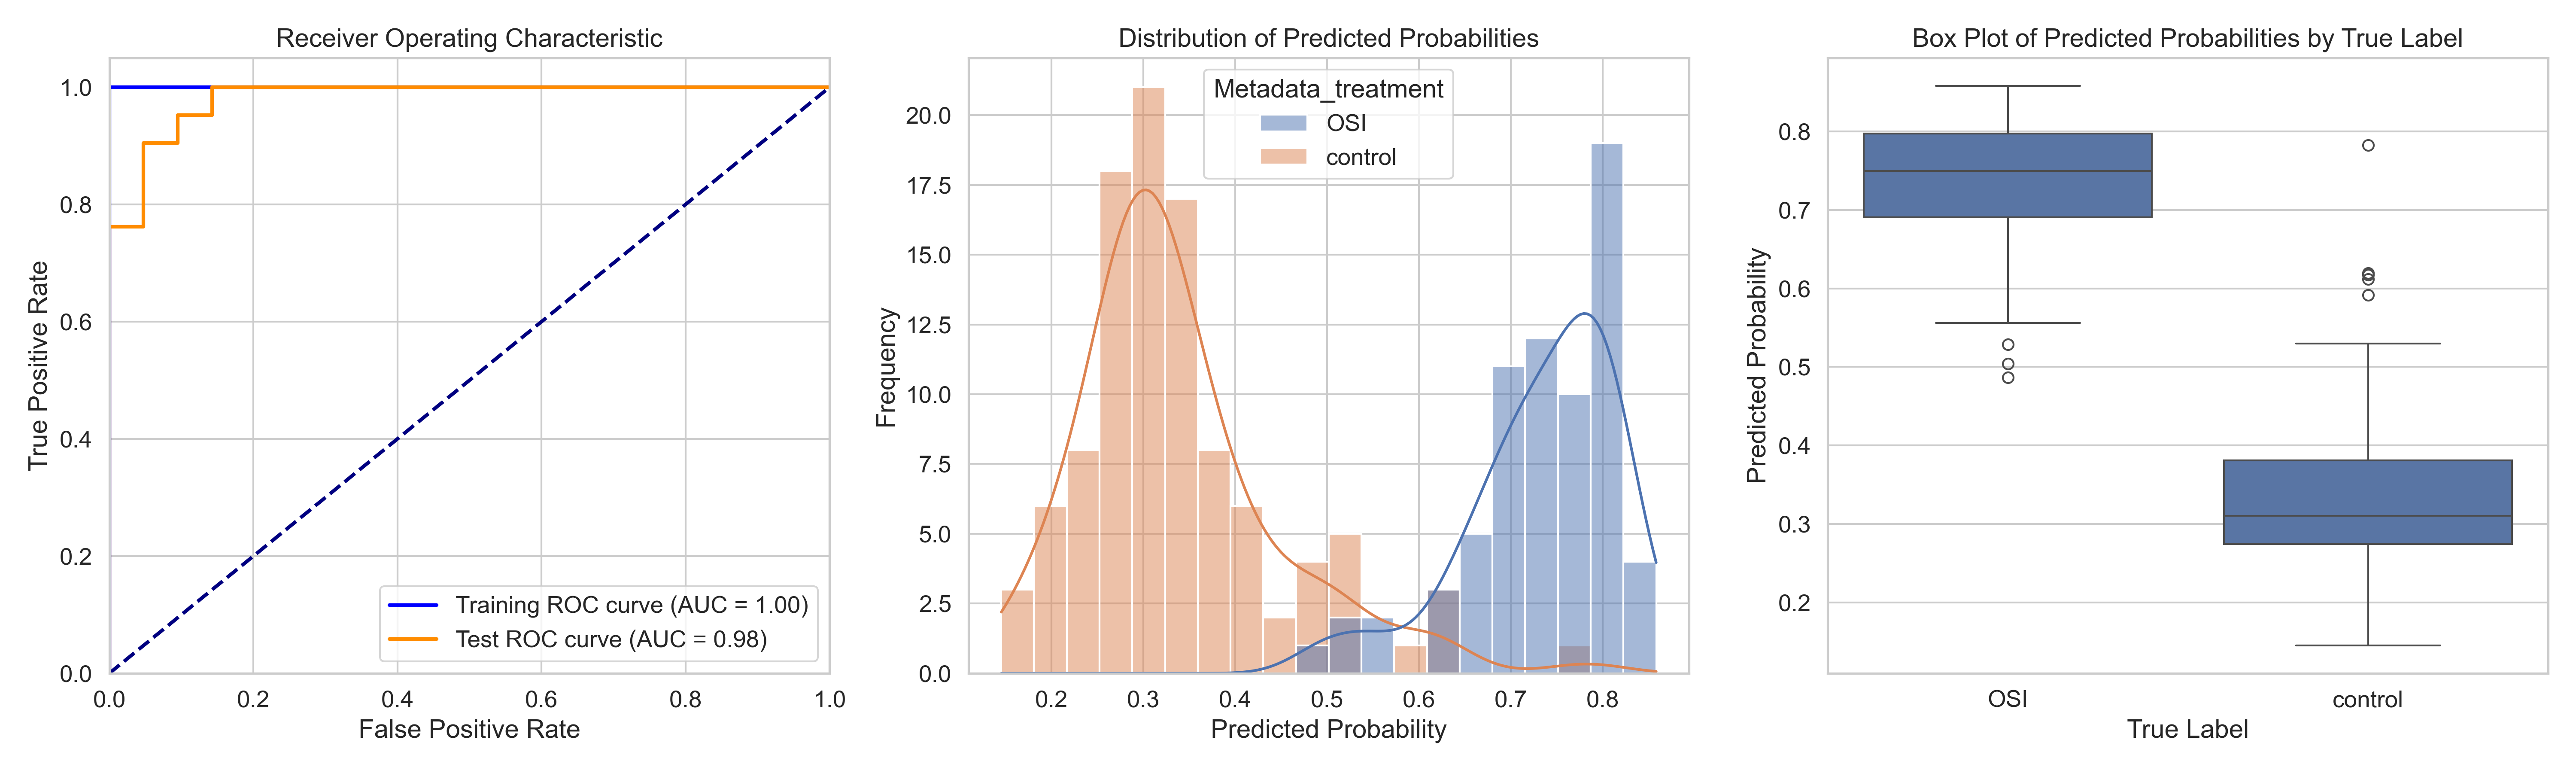

Source data for this figure (header and first rows):
ObjectNumber, Metadata_site, Metadata_concentration, Metadata_hour, Metadata_treatment, Predicted_Probability, Is_Test, S
1, 0, 12, 2, OSI, 0.7951, False, 0.4587
2, 0, 12, 2, OSI, 0.7002, True, 0.3637
3, 0, 12, 2, OSI, 0.8264, True, 0.49
1, 1, 12, 2, OSI, 0.7024, False, 0.366
2, 1, 12, 2, OSI, 0.6906, False, 0.3542
3, 1, 12, 2, OSI, 0.8037, False, 0.4673
4, 1, 12, 2, OSI, 0.6215, False, 0.2851
5, 1, 12, 2, OSI, 0.747, False, 0.4106
1, 10, 12, 2, OSI, 0.8149, False, 0.4785
2, 10, 12, 2, OSI, 0.793, False, 0.4566
3, 10, 12, 2, OSI, 0.7497, False, 0.4132
4, 10, 12, 2, OSI, 0.7696, True, 0.4332
5, 10, 12, 2, OSI, 0.8167, False, 0.4803
6, 10, 12, 2, OSI, 0.687, False, 0.3506
1, 11, 12, 2, OSI, 0.5559, True, 0.2195
2, 11, 12, 2, OSI, 0.779, False, 0.4425
3, 11, 12, 2, OSI, 0.7123, False, 0.3758
1, 12, 12, 2, OSI, 0.8065, False, 0.47
2, 12, 12, 2, OSI, 0.7986, False, 0.4622
3, 12, 12, 2, OSI, 0.7808, False, 0.4444
4, 12, 12, 2, OSI, 0.8093, True, 0.4729
5, 12, 12, 2, OSI, 0.8046, True, 0.4682
6, 12, 12, 2, OSI, 0.8032, False, 0.4667
1, 13, 12, 2, OSI, 0.5641, True, 0.2277
2, 13, 12, 2, OSI, 0.6679, True, 0.3314
3, 13, 12, 2, OSI, 0.7971, False, 0.4606
4, 13, 12, 2, OSI, 0.6579, False, 0.3214
1, 14, 12, 2, OSI, 0.7471, False, 0.4107
2, 14, 12, 2, OSI, 0.704, False, 0.3676
1, 15, 12, 2, OSI, 0.8579, True, 0.5215
2, 15, 12, 2, OSI, 0.8043, False, 0.4679
3, 15, 12, 2, OSI, 0.7474, False, 0.411
4, 15, 12, 2, OSI, 0.8414, True, 0.5049
1, 16, 12, 2, OSI, 0.8045, False, 0.4681
2, 16, 12, 2, OSI, 0.8005, False, 0.464
1, 17, 12, 2, OSI, 0.7854, False, 0.449
2, 17, 12, 2, OSI, 0.7497, False, 0.4133
3, 17, 12, 2, OSI, 0.8529, True, 0.5165
1, 18, 12, 2, OSI, 0.7206, False, 0.3842
2, 18, 12, 2, OSI, 0.7171, False, 0.3807
3, 18, 12, 2, OSI, 0.6196, False, 0.2831
4, 18, 12, 2, OSI, 0.7919, False, 0.4555
5, 18, 12, 2, OSI, 0.7238, False, 0.3874
6, 18, 12, 2, OSI, 0.5288, True, 0.1923
7, 18, 12, 2, OSI, 0.7046, False, 0.3682
1, 2, 12, 2, OSI, 0.7105, False, 0.374
1, 3, 12, 2, OSI, 0.6558, False, 0.3193
2, 3, 12, 2, OSI, 0.7569, False, 0.4205
1, 4, 12, 2, OSI, 0.7473, True, 0.4109
2, 4, 12, 2, OSI, 0.7947, False, 0.4583
1, 5, 12, 2, OSI, 0.6888, False, 0.3523
1, 6, 12, 2, OSI, 0.7806, True, 0.4442
2, 6, 12, 2, OSI, 0.7264, True, 0.3899
1, 7, 12, 2, OSI, 0.7523, False, 0.4159
2, 7, 12, 2, OSI, 0.7584, False, 0.4219
3, 7, 12, 2, OSI, 0.7258, False, 0.3894
4, 7, 12, 2, OSI, 0.7599, False, 0.4235
1, 8, 12, 2, OSI, 0.6802, False, 0.3438
2, 8, 12, 2, OSI, 0.77, True, 0.4336
3, 8, 12, 2, OSI, 0.6518, False, 0.3154
... 112 more rows
